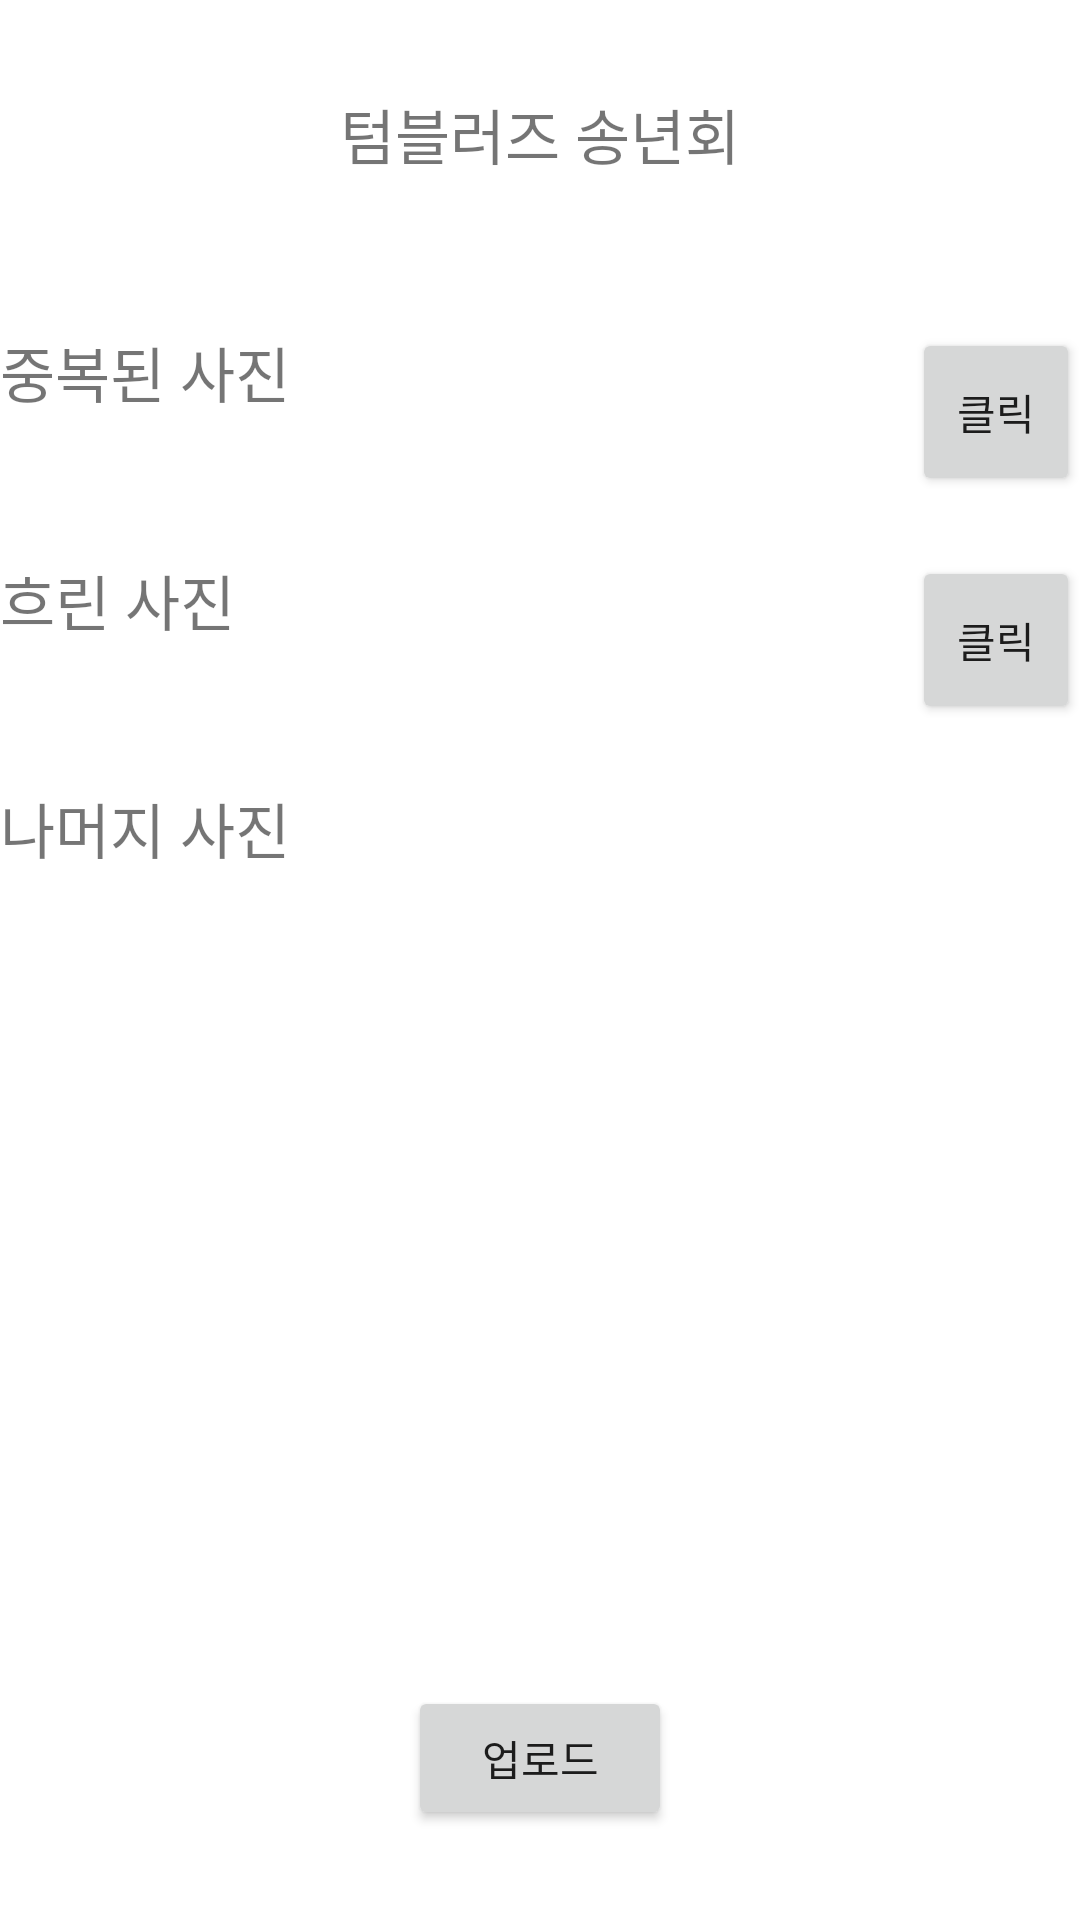

Android layout source for this screen:
<!-- AndroidManifest.xml: application theme Theme.Picat -->
<!-- res/layout/share_picture.xml -->
<?xml version="1.0" encoding="utf-8"?>
<androidx.constraintlayout.widget.ConstraintLayout
    xmlns:android="http://schemas.android.com/apk/res/android"
    xmlns:app="http://schemas.android.com/apk/res-auto"
    xmlns:tools="http://schemas.android.com/tools"
    android:layout_width="match_parent"
    android:layout_height="match_parent" >


    <androidx.core.widget.NestedScrollView
        android:id="@+id/scroll_view"
        android:layout_width="match_parent"
        android:layout_height="match_parent">

        <androidx.constraintlayout.widget.ConstraintLayout
            android:layout_width="match_parent"
            android:layout_height="match_parent">

            <TextView
                android:id="@+id/room_name"
                android:layout_width="wrap_content"
                android:layout_height="wrap_content"
                android:layout_marginTop="30dp"
                android:text="텀블러즈 송년회"
                android:textSize="20dp"
                app:layout_constraintLeft_toLeftOf="parent"
                app:layout_constraintRight_toRightOf="parent"
                app:layout_constraintTop_toTopOf="parent" />

            
            <androidx.constraintlayout.widget.ConstraintLayout
                android:id="@+id/same_sort_tab"
                android:layout_width="match_parent"
                android:layout_height="?attr/actionBarSize"
                android:layout_marginTop="50dp"
                android:clickable="true"
                android:focusable="true"
                android:gravity="center_vertical"
                android:minHeight="?attr/actionBarSize"
                android:orientation="horizontal"
                app:layout_constraintTop_toBottomOf="@+id/room_name"
                tools:layout_editor_absoluteX="0dp">


                <TextView
                    android:layout_width="0dp"
                    android:layout_height="wrap_content"
                    android:text="중복된 사진"
                    android:textSize="20dp" />

                <Button
                    android:id="@+id/expand_same_button"
                    android:layout_width="?attr/actionBarSize"
                    android:layout_height="?attr/actionBarSize"
                    android:text="클릭"
                    app:layout_constraintBottom_toBottomOf="parent"
                    app:layout_constraintEnd_toEndOf="parent"
                    app:layout_constraintTop_toTopOf="parent" />

                </androidx.constraintlayout.widget.ConstraintLayout>

                <androidx.recyclerview.widget.RecyclerView
                    android:id="@+id/same_recyclerview"
                    android:layout_width="wrap_content"
                    android:layout_height="wrap_content"
                    android:layout_marginTop="20dp"
                    android:visibility="gone"
                    app:layout_constraintLeft_toLeftOf="parent"
                    app:layout_constraintRight_toRightOf="parent"
                    app:layout_constraintTop_toBottomOf="@id/same_sort_tab" />


                
                <androidx.constraintlayout.widget.ConstraintLayout
                    android:id="@+id/blur_sort_tab"
                    android:layout_width="match_parent"
                    android:layout_height="?attr/actionBarSize"
                    android:layout_marginTop="20dp"
                    android:clickable="true"
                    android:focusable="true"
                    android:gravity="center_vertical"
                    android:minHeight="?attr/actionBarSize"
                    android:orientation="horizontal"
                    app:layout_constraintTop_toBottomOf="@+id/same_recyclerview"
                    tools:layout_editor_absoluteX="0dp">

                    <TextView
                        android:layout_width="0dp"
                        android:layout_height="wrap_content"
                        android:text="흐린 사진"
                        android:textSize="20dp" />

                    <Button
                        android:id="@+id/expand_blur_button"
                        android:layout_width="?attr/actionBarSize"
                        android:layout_height="?attr/actionBarSize"
                        android:text="클릭"
                        app:layout_constraintBottom_toBottomOf="parent"
                        app:layout_constraintEnd_toEndOf="parent"
                        app:layout_constraintTop_toTopOf="parent" />

                </androidx.constraintlayout.widget.ConstraintLayout>

                <androidx.recyclerview.widget.RecyclerView
                    android:id="@+id/blur_recyclerview"
                    android:layout_width="wrap_content"
                    android:layout_height="wrap_content"
                    android:layout_marginTop="20dp"
                    android:visibility="gone"
                    app:layout_constraintLeft_toLeftOf="parent"
                    app:layout_constraintRight_toRightOf="parent"
                    app:layout_constraintTop_toBottomOf="@id/blur_sort_tab" />


                <TextView
                    android:id="@+id/upload_text"
                    android:layout_width="wrap_content"
                    android:layout_height="wrap_content"
                    android:layout_marginTop="20dp"
                    android:text="나머지 사진"
                    android:textSize="20dp"
                    app:layout_constraintTop_toBottomOf="@id/blur_recyclerview" />


                
                <androidx.recyclerview.widget.RecyclerView
                    android:id="@+id/picture_recyclerview"
                    android:layout_width="wrap_content"
                    android:layout_height="wrap_content"
                    android:layout_marginTop="20dp"
                    app:layout_constraintLeft_toLeftOf="parent"
                    app:layout_constraintRight_toRightOf="parent"
                    app:layout_constraintTop_toBottomOf="@id/upload_text" />

        </androidx.constraintlayout.widget.ConstraintLayout>

    </androidx.core.widget.NestedScrollView>

    <Button
        android:id="@+id/upload_button"
        android:layout_width="wrap_content"
        android:layout_height="wrap_content"
        android:layout_marginLeft="100dp"
        android:layout_marginRight="100dp"
        android:text="업로드"
        android:layout_marginBottom="30dp"
        app:layout_constraintLeft_toLeftOf="parent"
        app:layout_constraintRight_toRightOf="parent"
        app:layout_constraintBottom_toBottomOf="parent" />

</androidx.constraintlayout.widget.ConstraintLayout>
<!-- resources referenced by this layout -->
<resources>
  <style name="Theme.Picat" parent="Theme.MaterialComponents.DayNight.DarkActionBar">
          
          <item name="colorPrimary">@color/purple_500</item>
          <item name="colorPrimaryVariant">@color/purple_700</item>
          <item name="colorOnPrimary">@color/white</item>
          
          <item name="colorSecondary">@color/teal_200</item>
          <item name="colorSecondaryVariant">@color/teal_700</item>
          <item name="colorOnSecondary">@color/black</item>
          
          <item name="android:statusBarColor">?attr/colorPrimaryVariant</item>
          
      </style>
  <color name="purple_500">#FF6200EE</color>
  <color name="purple_700">#FF3700B3</color>
  <color name="white">#FFFFFFFF</color>
  <color name="teal_200">#FF03DAC5</color>
  <color name="teal_700">#FF018786</color>
  <color name="black">#FF000000</color>
</resources>
